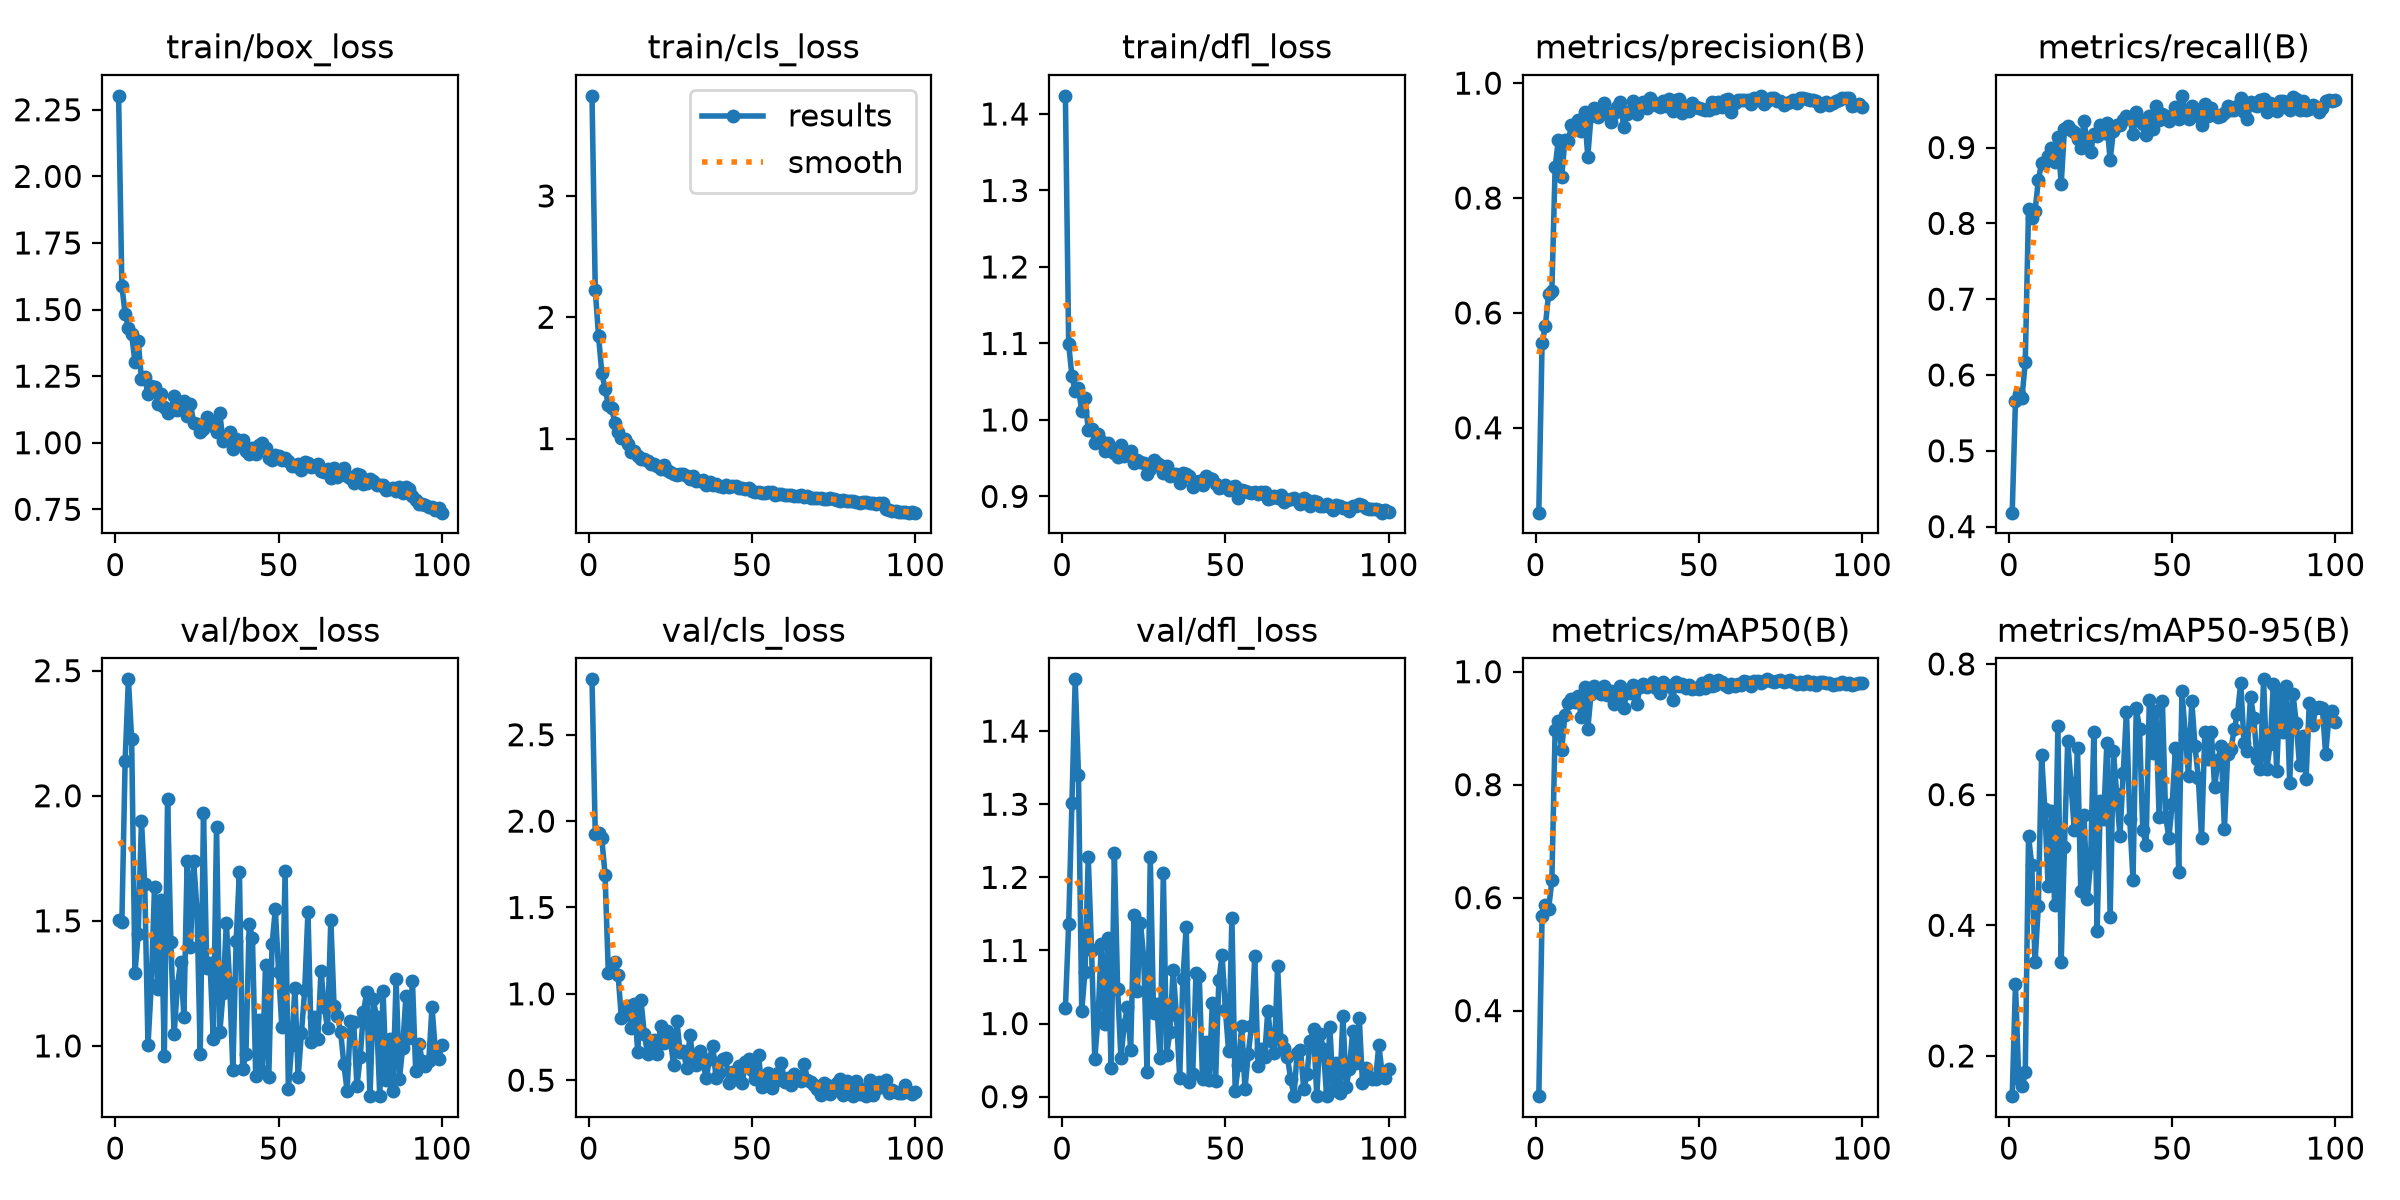

The table this chart was drawn from, first rows:
epoch, time, train/box_loss, train/cls_loss, train/dfl_loss, metrics/precision(B), metrics/recall(B), metrics/mAP50(B), metrics/mAP50-95(B), val/box_loss, val/cls_loss, val/dfl_loss, lr/pg0, lr/pg1, lr/pg2
1, 26.51, 2.302, 3.825, 1.424, 0.2523, 0.4184, 0.2486, 0.1384, 1.502, 2.821, 1.021, 0.0003304, 0.0003304, 0.0003304
2, 39.49, 1.589, 2.225, 1.099, 0.5473, 0.5662, 0.567, 0.3095, 1.494, 1.927, 1.136, 0.0006571, 0.0006571, 0.0006571
3, 52.18, 1.484, 1.846, 1.057, 0.5769, 0.575, 0.5864, 0.1641, 2.14, 1.933, 1.302, 0.0009773, 0.0009773, 0.0009773
4, 64.67, 1.431, 1.543, 1.038, 0.6335, 0.5701, 0.5795, 0.1546, 2.465, 1.899, 1.471, 0.0009703, 0.0009703, 0.0009703
5, 77.29, 1.407, 1.41, 1.041, 0.6388, 0.6167, 0.6306, 0.1755, 2.225, 1.69, 1.341, 0.0009604, 0.0009604, 0.0009604
6, 89.89, 1.303, 1.281, 1.012, 0.8541, 0.8184, 0.8966, 0.5361, 1.293, 1.121, 1.017, 0.0009505, 0.0009505, 0.0009505
7, 102.5, 1.382, 1.251, 1.029, 0.9013, 0.8071, 0.9132, 0.4921, 1.446, 1.131, 1.071, 0.0009406, 0.0009406, 0.0009406
8, 114.9, 1.239, 1.132, 0.9874, 0.8362, 0.8166, 0.8607, 0.3431, 1.9, 1.185, 1.228, 0.0009307, 0.0009307, 0.0009307
9, 127.8, 1.246, 1.053, 0.9879, 0.9015, 0.8566, 0.9241, 0.4295, 1.648, 1.109, 1.101, 0.0009208, 0.0009208, 0.0009208
10, 140.5, 1.182, 1.001, 0.9696, 0.8987, 0.8799, 0.9447, 0.6599, 1.002, 0.8589, 0.9514, 0.0009109, 0.0009109, 0.0009109
11, 153.1, 1.213, 0.9989, 0.9815, 0.927, 0.8803, 0.9519, 0.5778, 1.242, 0.8919, 1.009, 0.000901, 0.000901, 0.000901
12, 165.8, 1.21, 0.9518, 0.9725, 0.9292, 0.8895, 0.9466, 0.4599, 1.634, 0.9287, 1.108, 0.0008911, 0.0008911, 0.0008911
13, 178.4, 1.147, 0.8923, 0.9589, 0.9363, 0.8997, 0.957, 0.5751, 1.227, 0.8006, 1, 0.0008812, 0.0008812, 0.0008812
14, 191.1, 1.184, 0.8986, 0.97, 0.9162, 0.8803, 0.92, 0.4308, 1.581, 0.9398, 1.117, 0.0008713, 0.0008713, 0.0008713
15, 206.2, 1.133, 0.8588, 0.9596, 0.9502, 0.9139, 0.9724, 0.7048, 0.9584, 0.666, 0.9388, 0.0008614, 0.0008614, 0.0008614
16, 219.4, 1.112, 0.8281, 0.9563, 0.8718, 0.8513, 0.898, 0.3442, 1.986, 0.9643, 1.233, 0.0008515, 0.0008515, 0.0008515
17, 232.3, 1.121, 0.8352, 0.9518, 0.9428, 0.9241, 0.9614, 0.5198, 1.415, 0.7693, 1.047, 0.0008416, 0.0008416, 0.0008416
18, 244.8, 1.175, 0.8172, 0.9676, 0.9572, 0.9278, 0.9747, 0.6814, 1.046, 0.6543, 0.953, 0.0008317, 0.0008317, 0.0008317
19, 260.7, 1.124, 0.7908, 0.9527, 0.9416, 0.923, 0.9667, 0.6179, 1.239, 0.7007, 0.9974, 0.0008218, 0.0008218, 0.0008218
20, 276.6, 1.128, 0.7886, 0.9545, 0.9467, 0.9211, 0.9614, 0.5458, 1.337, 0.7338, 1.023, 0.0008119, 0.0008119, 0.0008119
21, 292.1, 1.156, 0.7754, 0.96, 0.966, 0.9109, 0.9739, 0.6716, 1.117, 0.6523, 0.9642, 0.000802, 0.000802, 0.000802
22, 310.2, 1.101, 0.7532, 0.9441, 0.9482, 0.9, 0.9595, 0.453, 1.739, 0.8158, 1.148, 0.0007921, 0.0007921, 0.0007921
23, 322.9, 1.146, 0.7835, 0.9475, 0.9331, 0.9356, 0.9662, 0.5685, 1.397, 0.7145, 1.045, 0.0007822, 0.0007822, 0.0007822
24, 335.6, 1.075, 0.7378, 0.9455, 0.9477, 0.9032, 0.9437, 0.4405, 1.738, 0.7819, 1.137, 0.0007723, 0.0007723, 0.0007723
25, 349.4, 1.069, 0.7251, 0.944, 0.9591, 0.8944, 0.9563, 0.4951, 1.544, 0.7325, 1.09, 0.0007624, 0.0007624, 0.0007624
26, 361.9, 1.041, 0.7091, 0.9295, 0.967, 0.9179, 0.9745, 0.6957, 0.9687, 0.589, 0.9341, 0.0007525, 0.0007525, 0.0007525
27, 374.6, 1.05, 0.7025, 0.9355, 0.9234, 0.9146, 0.9353, 0.3905, 1.933, 0.842, 1.227, 0.0007426, 0.0007426, 0.0007426
28, 387.1, 1.097, 0.7092, 0.9477, 0.9467, 0.9294, 0.9653, 0.5897, 1.313, 0.6616, 1.014, 0.0007327, 0.0007327, 0.0007327
29, 399.7, 1.081, 0.7121, 0.9434, 0.9507, 0.9192, 0.962, 0.5622, 1.331, 0.6671, 1.026, 0.0007228, 0.0007228, 0.0007228
30, 412.4, 1.061, 0.6878, 0.9414, 0.9684, 0.9318, 0.9762, 0.6795, 1.029, 0.5694, 0.9526, 0.0007129, 0.0007129, 0.0007129
31, 425, 1.041, 0.6694, 0.9307, 0.9466, 0.8835, 0.942, 0.4128, 1.877, 0.7615, 1.205, 0.000703, 0.000703, 0.000703
32, 437.8, 1.11, 0.6917, 0.9393, 0.9622, 0.9217, 0.9737, 0.6666, 1.055, 0.6055, 0.9576, 0.0006931, 0.0006931, 0.0006931
33, 450.4, 1.005, 0.6509, 0.9269, 0.9666, 0.9297, 0.978, 0.6002, 1.211, 0.5905, 0.9885, 0.0006832, 0.0006832, 0.0006832
34, 463.1, 1.018, 0.6501, 0.9294, 0.9561, 0.9302, 0.9723, 0.5362, 1.493, 0.668, 1.073, 0.0006733, 0.0006733, 0.0006733
35, 475.8, 1.041, 0.6555, 0.9298, 0.9738, 0.9357, 0.9766, 0.6324, 1.252, 0.599, 1.011, 0.0006634, 0.0006634, 0.0006634
36, 488.4, 0.9776, 0.6193, 0.9178, 0.9667, 0.9411, 0.9826, 0.7271, 0.9038, 0.5118, 0.9262, 0.0006535, 0.0006535, 0.0006535
37, 501, 1.015, 0.6442, 0.931, 0.9611, 0.9391, 0.9719, 0.5627, 1.419, 0.6241, 1.061, 0.0006436, 0.0006436, 0.0006436
38, 513.6, 0.9896, 0.6172, 0.9293, 0.9584, 0.9176, 0.9616, 0.4698, 1.697, 0.6958, 1.132, 0.0006337, 0.0006337, 0.0006337
39, 526.6, 1.01, 0.6285, 0.9272, 0.9687, 0.9468, 0.9816, 0.7328, 0.9092, 0.5134, 0.9206, 0.0006238, 0.0006238, 0.0006238
40, 540.8, 0.967, 0.6124, 0.9127, 0.9604, 0.935, 0.9772, 0.7006, 0.9673, 0.5404, 0.9307, 0.0006139, 0.0006139, 0.0006139
41, 554.8, 0.958, 0.602, 0.9191, 0.9726, 0.9304, 0.9744, 0.5454, 1.487, 0.6242, 1.069, 0.000604, 0.000604, 0.000604
42, 568.1, 0.9802, 0.6175, 0.9195, 0.9521, 0.9171, 0.9498, 0.5222, 1.431, 0.6263, 1.065, 0.0005941, 0.0005941, 0.0005941
43, 581.7, 0.9566, 0.5972, 0.9154, 0.9714, 0.9417, 0.9826, 0.7451, 0.8789, 0.4843, 0.9245, 0.0005842, 0.0005842, 0.0005842
44, 594.6, 0.9913, 0.6093, 0.9262, 0.9729, 0.9242, 0.9754, 0.6638, 1.104, 0.5456, 0.9754, 0.0005743, 0.0005743, 0.0005743
45, 607.7, 1, 0.6069, 0.9235, 0.9481, 0.9554, 0.979, 0.7287, 0.8998, 0.5075, 0.9223, 0.0005644, 0.0005644, 0.0005644
46, 621, 0.9796, 0.5897, 0.9226, 0.9598, 0.9369, 0.9711, 0.565, 1.322, 0.5795, 1.029, 0.0005545, 0.0005545, 0.0005545
47, 633.8, 0.9427, 0.5894, 0.9157, 0.9521, 0.9448, 0.9766, 0.744, 0.8763, 0.4821, 0.9212, 0.0005446, 0.0005446, 0.0005446
48, 646.8, 0.9369, 0.5818, 0.9105, 0.966, 0.9413, 0.9692, 0.5663, 1.406, 0.6028, 1.06, 0.0005347, 0.0005347, 0.0005347
49, 659.8, 0.9521, 0.589, 0.9125, 0.9584, 0.9354, 0.9703, 0.5341, 1.545, 0.6202, 1.093, 0.0005248, 0.0005248, 0.0005248
50, 672.6, 0.9486, 0.5709, 0.9153, 0.9575, 0.9387, 0.9693, 0.5862, 1.297, 0.5575, 1.019, 0.0005149, 0.0005149, 0.0005149
51, 687.4, 0.9334, 0.5603, 0.9082, 0.955, 0.9529, 0.9805, 0.6712, 1.076, 0.5061, 0.9622, 0.000505, 0.000505, 0.000505
52, 703.5, 0.9413, 0.5633, 0.9127, 0.9529, 0.938, 0.971, 0.4815, 1.699, 0.6461, 1.145, 0.0004951, 0.0004951, 0.0004951
53, 716.2, 0.9325, 0.5553, 0.9142, 0.9537, 0.9682, 0.9848, 0.7579, 0.8265, 0.4583, 0.9083, 0.0004852, 0.0004852, 0.0004852
54, 729, 0.9139, 0.5508, 0.8973, 0.9669, 0.9471, 0.9749, 0.6935, 1.003, 0.5002, 0.9437, 0.0004753, 0.0004753, 0.0004753
55, 741.7, 0.9126, 0.5556, 0.9082, 0.9574, 0.9383, 0.9768, 0.6285, 1.231, 0.5423, 0.9968, 0.0004654, 0.0004654, 0.0004654
56, 754.4, 0.9201, 0.556, 0.9066, 0.9678, 0.9547, 0.9853, 0.7429, 0.8773, 0.455, 0.9109, 0.0004555, 0.0004555, 0.0004555
57, 767.3, 0.8981, 0.5373, 0.9052, 0.9584, 0.9511, 0.9812, 0.6738, 1.052, 0.4931, 0.9582, 0.0004456, 0.0004456, 0.0004456
58, 780, 0.9267, 0.5422, 0.9042, 0.9705, 0.9419, 0.9767, 0.6261, 1.222, 0.5392, 0.997, 0.0004357, 0.0004357, 0.0004357
59, 792.8, 0.9223, 0.5425, 0.9063, 0.9716, 0.9303, 0.9726, 0.533, 1.537, 0.5987, 1.092, 0.0004258, 0.0004258, 0.0004258
60, 806.2, 0.9089, 0.535, 0.9027, 0.9495, 0.9578, 0.9777, 0.6961, 1.014, 0.4872, 0.9424, 0.0004159, 0.0004159, 0.0004159
... 40 more rows
